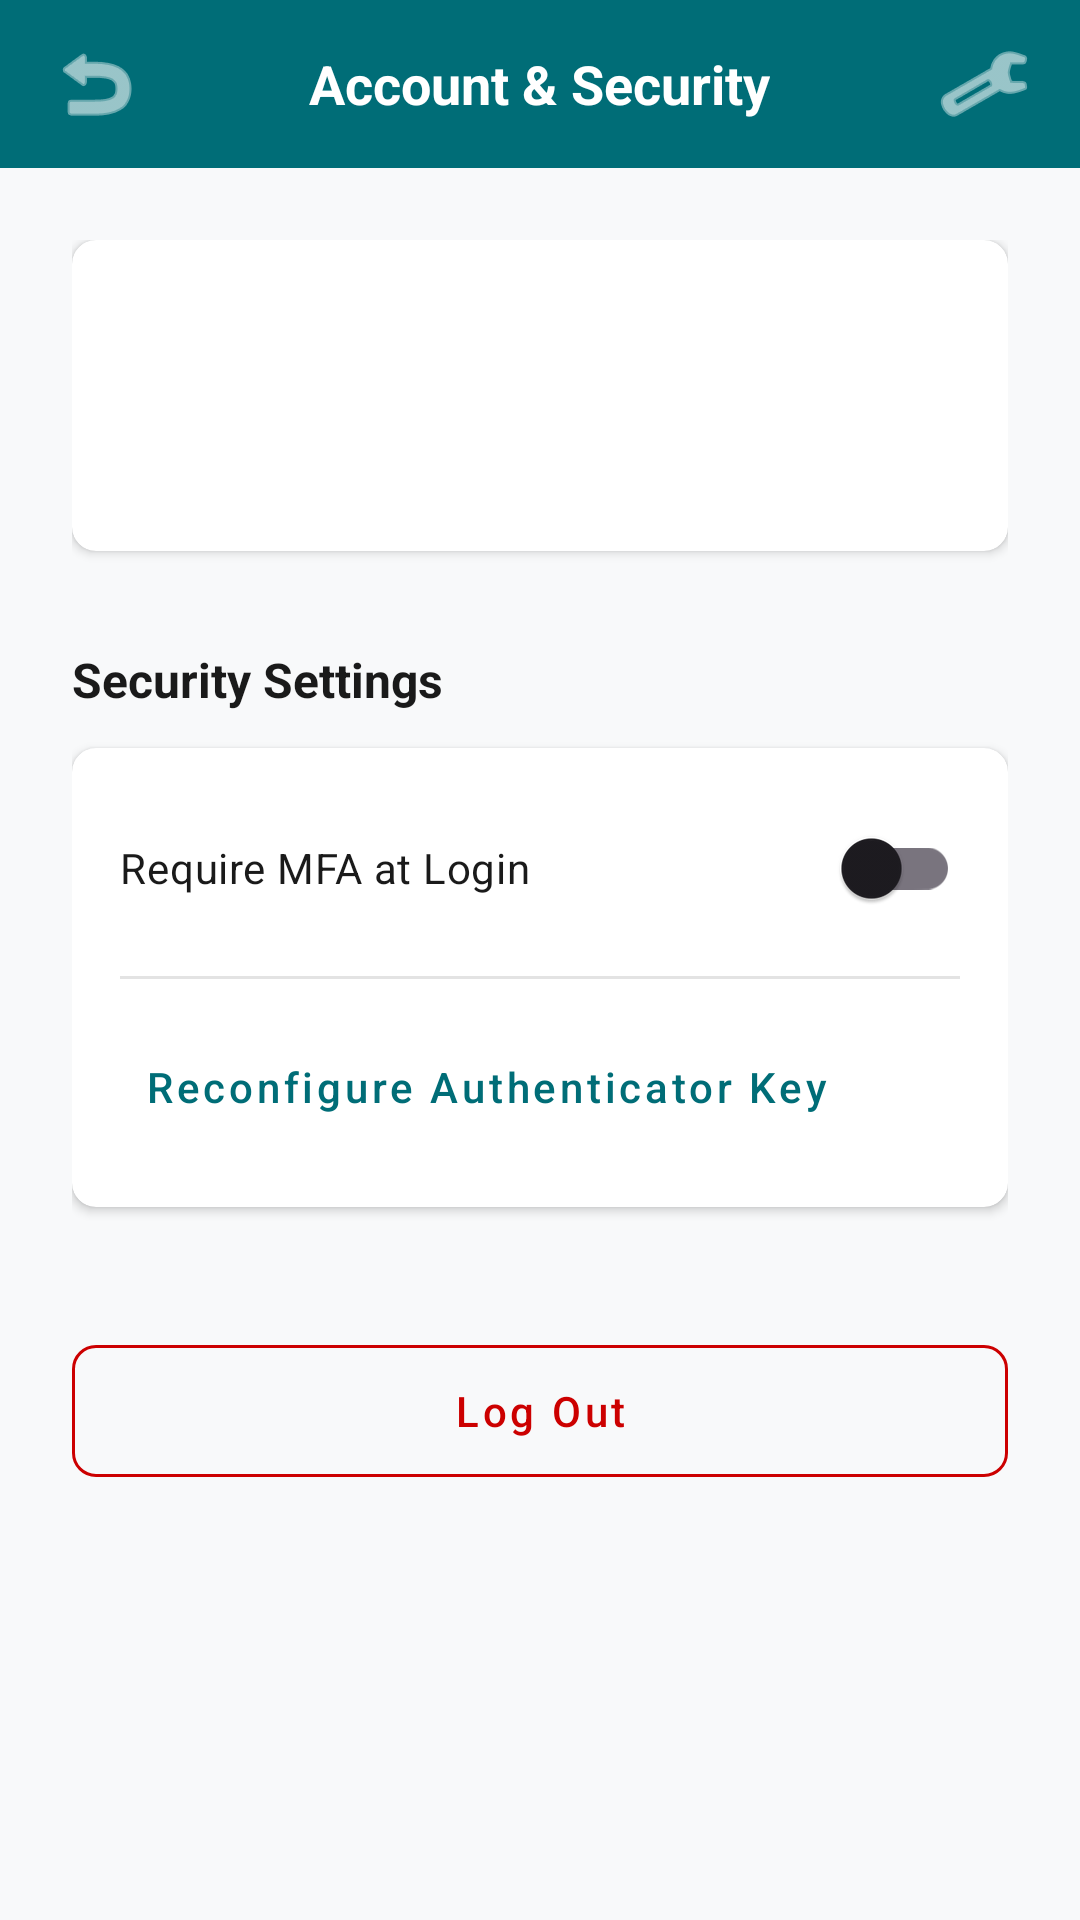

Here is an Android app screen rendered from its layout file. Give the layout XML and the strings, colors and styles it references.
<!-- AndroidManifest.xml: application theme Theme.WorkspaceWizards -->
<!-- res/layout/activity_screen17.xml -->
<?xml version="1.0" encoding="utf-8"?>
<LinearLayout xmlns:android="http://schemas.android.com/apk/res/android"
    xmlns:app="http://schemas.android.com/apk/res-auto"
    android:layout_width="match_parent"
    android:layout_height="match_parent"
    android:background="@color/bg_light"
    android:orientation="vertical">

    
    <RelativeLayout
        android:id="@+id/header_bar"
        android:layout_width="match_parent"
        android:layout_height="56dp"
        android:background="@color/teal_primary"
        android:paddingHorizontal="16dp">

        <ImageButton
            android:id="@+id/btnBack"
            android:layout_width="32dp"
            android:layout_height="32dp"
            android:layout_alignParentStart="true"
            android:layout_centerVertical="true"
            android:background="?attr/selectableItemBackgroundBorderless"
            android:contentDescription="Back"
            android:src="@android:drawable/ic_menu_revert"
            app:tint="@android:color/white" />

        <TextView
            android:layout_width="wrap_content"
            android:layout_height="wrap_content"
            android:layout_centerInParent="true"
            android:text="Account &amp; Security"
            android:textColor="@android:color/white"
            android:textSize="18sp"
            android:textStyle="bold" />

        <ImageButton
            android:id="@+id/btnConfigureMfa"
            android:layout_width="32dp"
            android:layout_height="32dp"
            android:layout_alignParentEnd="true"
            android:layout_centerVertical="true"
            android:background="?attr/selectableItemBackgroundBorderless"
            android:contentDescription="Configure MFA"
            android:src="@android:drawable/ic_menu_preferences"
            app:tint="@android:color/white" />
    </RelativeLayout>

    <ScrollView
        android:layout_width="match_parent"
        android:layout_height="match_parent">

        <LinearLayout
            android:layout_width="match_parent"
            android:layout_height="wrap_content"
            android:orientation="vertical"
            android:padding="24dp">

            
            <androidx.cardview.widget.CardView
                android:layout_width="match_parent"
                android:layout_height="wrap_content"
                app:cardCornerRadius="8dp"
                app:cardElevation="2dp">

                <LinearLayout
                    android:layout_width="match_parent"
                    android:layout_height="wrap_content"
                    android:orientation="vertical"
                    android:padding="16dp">

                    <TextView
                        android:id="@+id/tvProfileName"
                        android:layout_width="match_parent"
                        android:layout_height="wrap_content"
                        android:text=""
                        android:textColor="@color/text_primary"
                        android:textSize="18sp"
                        android:textStyle="bold" />

                    <TextView
                        android:id="@+id/tvProfileEmail"
                        android:layout_width="match_parent"
                        android:layout_height="wrap_content"
                        android:layout_marginTop="4dp"
                        android:text=""
                        android:textColor="@color/text_secondary"
                        android:textSize="14sp" />

                    <TextView
                        android:id="@+id/tvProfileRole"
                        android:layout_width="match_parent"
                        android:layout_height="wrap_content"
                        android:layout_marginTop="8dp"
                        android:text=""
                        android:textColor="@color/teal_primary"
                        android:textSize="12sp"
                        android:textStyle="bold" />
                </LinearLayout>
            </androidx.cardview.widget.CardView>

            
            <TextView
                android:layout_width="wrap_content"
                android:layout_height="wrap_content"
                android:layout_marginTop="32dp"
                android:text="Security Settings"
                android:textColor="@color/text_primary"
                android:textSize="16sp"
                android:textStyle="bold" />

            <androidx.cardview.widget.CardView
                android:layout_width="match_parent"
                android:layout_height="wrap_content"
                android:layout_marginTop="12dp"
                app:cardCornerRadius="8dp"
                app:cardElevation="2dp">

                <LinearLayout
                    android:layout_width="match_parent"
                    android:layout_height="wrap_content"
                    android:orientation="vertical"
                    android:padding="16dp">

                    <com.google.android.material.switchmaterial.SwitchMaterial
                        android:id="@+id/switchMfaToggle"
                        android:layout_width="match_parent"
                        android:layout_height="wrap_content"
                        android:text="Require MFA at Login"
                        android:textColor="@color/text_primary"
                        android:textSize="14sp" />

                    <View
                        android:layout_width="match_parent"
                        android:layout_height="1dp"
                        android:layout_marginVertical="12dp"
                        android:background="@color/light_grey" />

                    <com.google.android.material.button.MaterialButton
                        android:id="@+id/btnReconfigureMfa"
                        style="@style/Widget.MaterialComponents.Button.TextButton"
                        android:layout_width="wrap_content"
                        android:layout_height="wrap_content"
                        android:text="Reconfigure Authenticator Key"
                        android:textAllCaps="false"
                        android:textColor="@color/teal_primary" />
                </LinearLayout>
            </androidx.cardview.widget.CardView>

            
            <com.google.android.material.button.MaterialButton
                android:id="@+id/btnLogout"
                style="@style/Widget.MaterialComponents.Button.OutlinedButton"
                android:layout_width="match_parent"
                android:layout_height="56dp"
                android:layout_marginTop="40dp"
                android:text="Log Out"
                android:textAllCaps="false"
                android:textColor="@android:color/holo_red_dark"
                app:cornerRadius="8dp"
                app:strokeColor="@android:color/holo_red_dark" />

        </LinearLayout>
    </ScrollView>

</LinearLayout>
<!-- resources referenced by this layout -->
<resources>
  <color name="bg_light">#F8F9FA</color>
  <color name="light_grey">#E3E3E3</color>
  <color name="teal_primary">#006D77</color>
  <color name="text_primary">#1A1A1A</color>
  <color name="text_secondary">#666666</color>
  <style name="Theme.WorkspaceWizards" parent="Base.Theme.WorkspaceWizards" />
  <style name="Base.Theme.WorkspaceWizards" parent="Theme.Material3.DayNight.NoActionBar">
          
          
      </style>
</resources>
